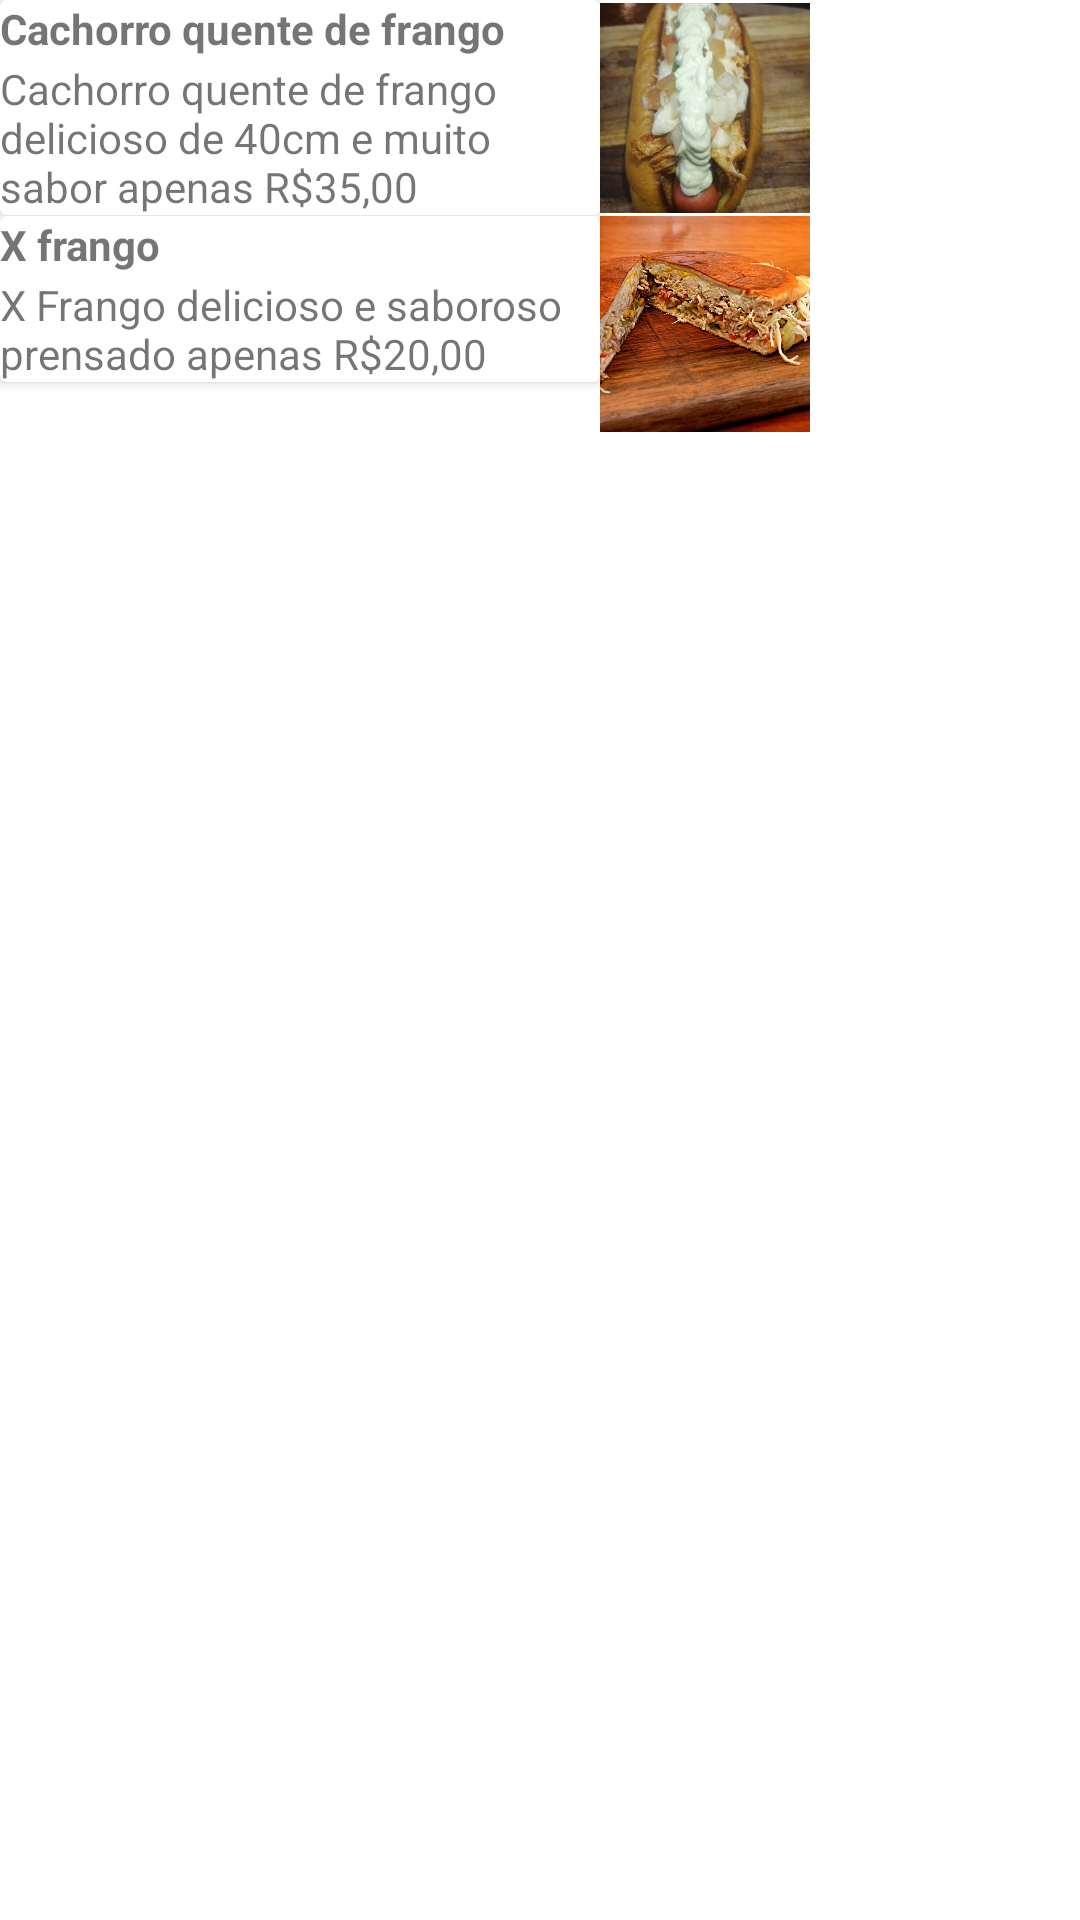

This screen was rendered from an Android layout file. Write that file and the resources it references.
<!-- AndroidManifest.xml: application theme Theme.ProjetoDelivery -->
<!-- res/layout/fragment_promocoes.xml -->
<?xml version="1.0" encoding="utf-8"?>
<FrameLayout xmlns:android="http://schemas.android.com/apk/res/android"
    xmlns:app="http://schemas.android.com/apk/res-auto"
    xmlns:tools="http://schemas.android.com/tools"
    android:layout_width="match_parent"
    android:layout_height="match_parent"
    tools:context=".PromocoesFragment">

    <LinearLayout
        android:layout_width="match_parent"
        android:layout_height="match_parent"
        android:orientation="vertical">

        <LinearLayout
            android:layout_width="match_parent"
            android:layout_height="wrap_content"
            android:orientation="horizontal">

            <androidx.cardview.widget.CardView
                android:layout_width="wrap_content"
                android:layout_height="wrap_content">

                <TextView
                    android:id="@+id/cachorroFrangoPromo"
                    android:layout_width="wrap_content"
                    android:layout_height="wrap_content"
                    android:text="@string/cachorrofrango"
                    android:textStyle="bold" />

                <TextView
                    android:id="@+id/cachorroFrangoPromo2"
                    android:layout_width="200dp"
                    android:layout_height="wrap_content"
                    android:layout_marginTop="20dp"
                    android:text="@string/cachorrofranfotexto" />

            </androidx.cardview.widget.CardView>

            <ImageView
                android:id="@+id/cachorrofrangoImg"
                android:layout_width="70dp"
                android:layout_height="72dp"
                android:src="@drawable/chachorrofrango" />

        </LinearLayout>

        <LinearLayout
            android:layout_width="match_parent"
            android:layout_height="wrap_content"
            android:orientation="horizontal">

            <androidx.cardview.widget.CardView
                android:layout_width="wrap_content"
                android:layout_height="wrap_content">

                <TextView
                    android:id="@+id/xFrangoPromo"
                    android:layout_width="wrap_content"
                    android:layout_height="wrap_content"
                    android:text="@string/xfrango"
                    android:textStyle="bold" />

                <TextView
                    android:id="@+id/xFrangoPromo2"
                    android:layout_width="200dp"
                    android:layout_height="wrap_content"
                    android:layout_marginTop="20dp"
                    android:text="@string/xfrangotext" />

            </androidx.cardview.widget.CardView>

            <ImageView
                android:id="@+id/imgDogFrango"
                android:layout_width="70dp"
                android:layout_height="72dp"
                android:scaleType="centerCrop"
                android:src="@drawable/xfrango" />

        </LinearLayout>

    </LinearLayout>

</FrameLayout>
<!-- resources referenced by this layout -->
<resources>
  <!-- drawable chachorrofrango: jpg bitmap (drawable-v24, 15681 bytes) -->
  <!-- drawable xfrango: jpg bitmap (drawable-v24, 96061 bytes) -->
  <string name="cachorrofranfotexto">Cachorro quente de frango delicioso de 40cm e muito sabor apenas R$35,00</string>
  <string name="cachorrofrango">Cachorro quente de frango</string>
  <string name="xfrango">X frango</string>
  <string name="xfrangotext">X Frango delicioso e saboroso prensado apenas R$20,00</string>
  <style name="Theme.ProjetoDelivery" parent="Theme.MaterialComponents.DayNight.DarkActionBar">
          
          <item name="colorPrimary">@color/purple_500</item>
          <item name="colorPrimaryVariant">@color/purple_700</item>
          <item name="colorOnPrimary">@color/white</item>
          
          <item name="colorSecondary">@color/teal_200</item>
          <item name="colorSecondaryVariant">@color/teal_700</item>
          <item name="colorOnSecondary">@color/black</item>
          
          <item name="android:statusBarColor" tools:targetApi="l">?attr/colorPrimaryVariant</item>
          
      </style>
  <!-- not gathered from this repository: default colours our renderer supplied (Android Studio template values) -->
  <color name="purple_500">#FF6200EE</color>
  <color name="purple_700">#FF3700B3</color>
  <color name="teal_200">#FF03DAC5</color>
  <color name="teal_700">#FF018786</color>
  <color name="black">#FF000000</color>
  <color name="white">#FFFFFFFF</color>
</resources>
